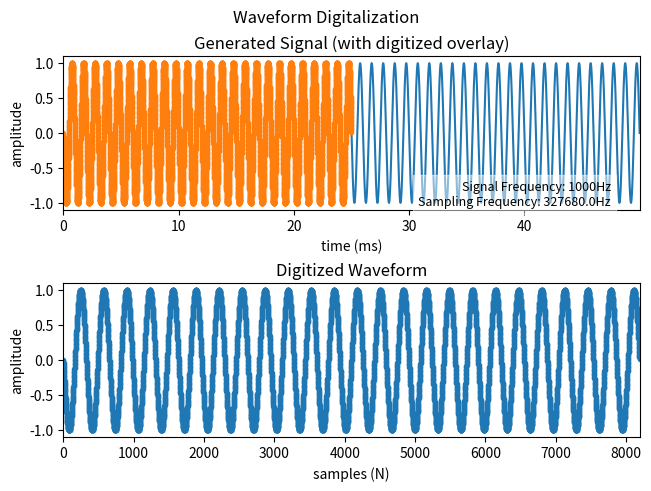
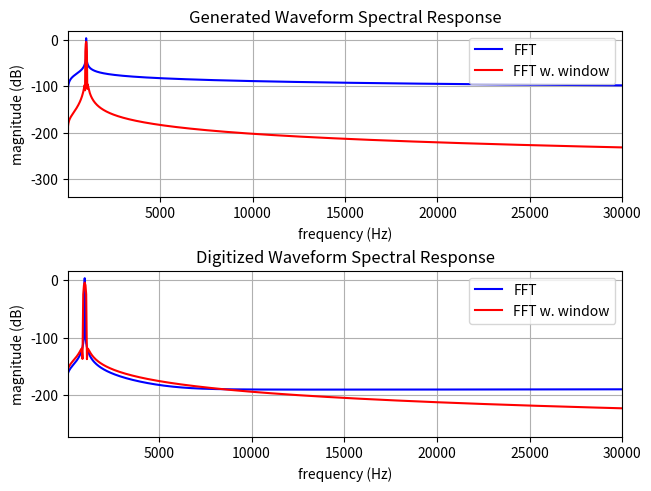
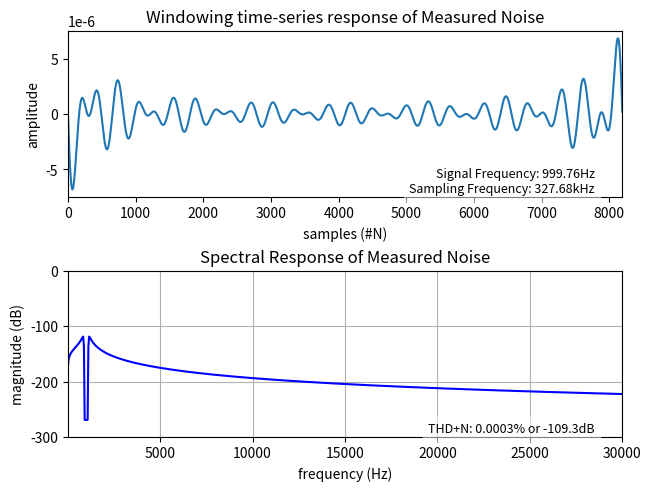

The script that saved these images, in order:
import numpy as np
import matplotlib.pyplot as plt
from scipy import interpolate
from scipy.signal.windows import hann, blackman, blackmanharris
from scipy.fftpack import fft

# https://www.sjsu.edu/people/burford.furman/docs/me120/FFT_tutorial_NI.pdf

# https://www.datatranslation.eu/frontend/products/pdf/DT9862S-UnderSampling.pdf
# https://docs.scipy.org/doc/scipy/reference/generated/scipy.interpolate.interp1d.html
# https://docs.scipy.org/doc/scipy/reference/tutorial/fft.html

# Calculate THDN
# https://gist.github.com/endolith/246092

# Frequency detectors:
# https://gist.github.com/endolith/255291
# https://ccrma.stanford.edu/~jos/sasp/Quadratic_Interpolation_Spectral_Peaks.html

# https://dartbrains.org/features/notebooks/6_Signal_Processing.html

# https://youtu.be/aQKX3mrDFoY
# https://github.com/markjay4k/Audio-Spectrum-Analyzer-in-Python/blob/master/audio%20spectrum_pt2_spectrum_analyzer.ipynb
# https://www.renesas.com/cn/en/www/doc/application-note/an9675.pdf

# RMS in frequency domain
# https://stackoverflow.com/questions/23341935/find-rms-value-in-frequency-domain


def rms_flat(a):
    """
    Return the root mean square of all the elements of *a*, flattened out.
    """
    return np.sqrt(np.mean(np.absolute(a) ** 2))


def find_range(f, x):
    """
    Find range between nearest local minima from peak at index x
    """
    lowermin = 0
    uppermin = 0
    for i in np.arange(x + 1, len(f)):
        if f[i + 1] >= f[i]:
            uppermin = i
            break
    for i in np.arange(x - 1, 0, -1):
        if f[i] <= f[i - 1]:
            lowermin = i + 1
            break
    return lowermin, uppermin


def THDN(y, fs, lpf):
    """
    Performs a windowed fft of a time-series signal y and calculate THDN.
        + Estimates fundamental frequency by finding peak value in fft
        + Skirts the fundamental by finding local minimas and throws those values away
        + Applies a Low-pass filter at fc (100kHz)
        + Calculates THD+N by calculating the rms ratio of the entire signal to the fundamental removed signal

    :returns: THD and fundamental frequency
    """
    # PERFORM FFT
    # TODO: Do this in the frequency domain, and take any skirts with it?
    y -= np.mean(y)
    w = blackman(len(y))  # TODO Kaiser?
    yf = np.fft.rfft(y * w)
    freqs = np.fft.rfftfreq(len(yf))

    # FIND FUNDAMENTAL (peak of frequency spectrum)
    idx = np.argmax(np.abs(yf))
    freq = freqs[idx]  # no units
    f0 = freq * fs / 2  # in hertz

    # APPLY LOW PASS FILTERING
    fc = int(lpf * len(y) / fs)
    yf[fc:] = 1e-10
    fundamental_rms = np.sqrt(np.sum(np.abs(yf/len(y))**2))  # Parseval's Theorem

    # NOTCH REJECT FUNDAMENTAL AND MEASURE NOISE
    # Find local minimas around fundamental frequency and throw away values within boundaries of minima window.
    # TODO: create boundary w.r.thread_continuous. mainlobe width of the windowing function rather than finding local minimas
    lowermin, uppermin = find_range(abs(yf), idx)
    print(f'Boundary window: {lowermin*fs/len(y)} and {uppermin*fs/len(y)}')
    yf[lowermin:uppermin] = 1e-10
    noise_rms = np.sqrt(np.sum(np.abs(yf / len(y)) ** 2))  # Parseval's Theorem

    THDN = noise_rms / fundamental_rms

    print(f'Sample Rate: {fs}')
    print(f'Frequency: {round(abs(f0), 2)} Hz')
    print(f"THD+N:     {round(THDN * 100, 4)}% or {round(20 * np.log10(THDN), 1)}dB")

    return THDN, f0, yf


def main():
    # GENERATED SIGNAL =================================================================================================
    Ft = 1000  # Signal Frequency
    N1 = 8192  # Number of points (Spectrum Bins)
    M1 = 50  # Number of Cycles

    runtime1 = M1 * (N1 - 1) / (Ft * N1)
    signal_step = M1 / (Ft * N1)
    x1 = np.linspace(0.0, N1*signal_step, N1)
    y1 = np.cos(2 * np.pi * Ft * x1 + np.pi / 2)
    f = interpolate.interp1d(x1, y1)

    yrms1 = rms_flat(y1)

    # DIGITIZED SIGNAL =================================================================================================
    N2 = 8192  # Number of points (Spectrum Bins)
    cycles = 25  # have enough cycles to sufficiently attenuate the non-integer cycle during windowing
    Fs = (N2*Ft)/cycles  # Sampling Frequency (Hz) of Digitizer (Ft * N1 / M1)
    # For anti-aliasing effects, try 900Hz or 950Hz... These are below the 1000Hz y frequency
    lpf = 100e3

    x2 = np.arange(0, N2, 1)
    y2 = np.zeros(N2)
    digital_step = 1 / Fs

    for position, placeholder in enumerate(y2):
        try:
            y2[position] = f(x2[position] * digital_step)
        except ValueError:
            y2[position] = 0

    yrms2 = rms_flat(y2)

    # FFT ==============================================================================================================
    xf1 = np.linspace(0.0, 1.0/signal_step, N1)
    yf1 = fft(y1)
    w1 = blackman(N1)
    ywf1 = fft(y1*w1)

    xf2 = np.linspace(0.0, Fs, N2)
    yf2 = fft(y2)
    w2 = blackman(N2)
    ywf2 = fft(y2*w2)

    # Find %THD+N
    thdn, f0, noise_f = THDN(y2, Fs, lpf)

    # PLOT =============================================================================================================
    # PLOT time series y and included sampled data overlay ========================================================
    fig, (ax1, ax2) = plt.subplots(2, 1, constrained_layout=True)
    ax1.plot(x1 * 1e3, y1, '-')
    ax1.plot(x2 * digital_step * 1e3, y2, '.:')
    ax1.set_title('Generated Signal (with digitized overlay)')
    ax1.set_xlabel('time (ms)')
    ax1.set_ylabel('amplitude')
    t = ax1.text(0.95, 0.01, f'Signal Frequency: {Ft}Hz\nSampling Frequency: {Fs}Hz',
                 verticalalignment='bottom', horizontalalignment='right',
                 transform=ax1.transAxes, fontsize=9)
    t.set_bbox(dict(facecolor='white', alpha=0.5, edgecolor='white'))
    ax1.set_xlim([0, runtime1 * 1e3])

    ax2.plot(x2, y2, '.:')
    ax2.set_title('Digitized Waveform')
    ax2.set_xlabel('samples (N)')
    ax2.set_ylabel('amplitude')
    if runtime1 / digital_step > N2:
        ax2.set_xlim([0, N2-1])
    else:
        ax2.set_xlim([0, runtime1 / digital_step])
    fig.suptitle('Waveform Digitalization')

    # PLOT frequency response ==========================================================================================
    fig, (ax3, ax4) = plt.subplots(2, 1, constrained_layout=True)
    ax3.plot(xf1[0:N1], 20*np.log10(2*np.abs(yf1[0:N1]/(yrms1 * N1))), '-b')  # scaling is applied.
    ax3.plot(xf1[0:N1], 20*np.log10(2*np.abs(ywf1[0:N1]/(yrms1 * N1))), '-r')  # scaling is applied.

    # ax3.set_xlim([20, sample_rate/2])  # units are in kHz
    ax3.set_xlim(20, 30000)
    ax3.legend(['FFT', 'FFT w. window'])
    ax3.set_title('Generated Waveform Spectral Response')
    ax3.set_xlabel('frequency (Hz)')
    ax3.set_ylabel('magnitude (dB)')
    ax3.grid()

    ax4.plot(xf2[0:N2], 20*np.log10(2*np.abs(yf2[0:N2]/(yrms2 * N2))), '-b')  # scaling is applied.
    ax4.plot(xf2[0:N2], 20*np.log10(2*np.abs(ywf2[0:N2]/(yrms2 * N2))), '-r')  # scaling is applied.
    # ax4.set_xlim([100, Fs/2])  # units are in kHz
    ax4.set_xlim(100, 30000)
    ax4.legend(['FFT', 'FFT w. window'])
    ax4.set_title('Digitized Waveform Spectral Response')
    ax4.set_xlabel('frequency (Hz)')
    ax4.set_ylabel('magnitude (dB)')
    ax4.grid()

    # PLOT fundamental removed time series y  =====================================================================
    fig, (ax5, ax6) = plt.subplots(2, 1, constrained_layout=True)
    ax5.plot(x2, np.fft.irfft(noise_f), '-')
    ax5.set_xlim(0, N2)
    ax6.plot(xf2[0:N2 // 2], 20*np.log10((2*np.abs(noise_f[0:N2 // 2]/(yrms2 * N2)))), '-b')
    # ax6.set_xlim(20, sample_rate/2)
    ax6.set_xlim(20, 30000)
    ax6.set_ylim(-300, np.max(noise_f))
    ax5.set_title('Windowing time-series response of Measured Noise')
    ax5.set_xlabel('samples (#N)')
    ax5.set_ylabel('amplitude')
    t = ax5.text(0.95, 0.01, f'Signal Frequency: {round(f0, 2)}Hz\nSampling Frequency: {Fs/1000}kHz',
                 verticalalignment='bottom', horizontalalignment='right',
                 transform=ax5.transAxes, fontsize=9)
    t.set_bbox(dict(facecolor='white', alpha=0.5, edgecolor='white'))

    ax6.set_title('Spectral Response of Measured Noise')
    ax6.set_xlabel('frequency (Hz)')
    ax6.set_ylabel('magnitude (dB)')
    t2 = ax6.text(0.95, 0.01, f'THD+N: {round(thdn * 100, 4)}% or {round(20 * np.log10(thdn), 1)}dB',
                  verticalalignment='bottom', horizontalalignment='right',
                  transform=ax6.transAxes, fontsize=9)
    t2.set_bbox(dict(facecolor='white', alpha=0.5, edgecolor='white'))
    ax6.grid()
    plt.show()


if __name__ == "__main__":
    main()
